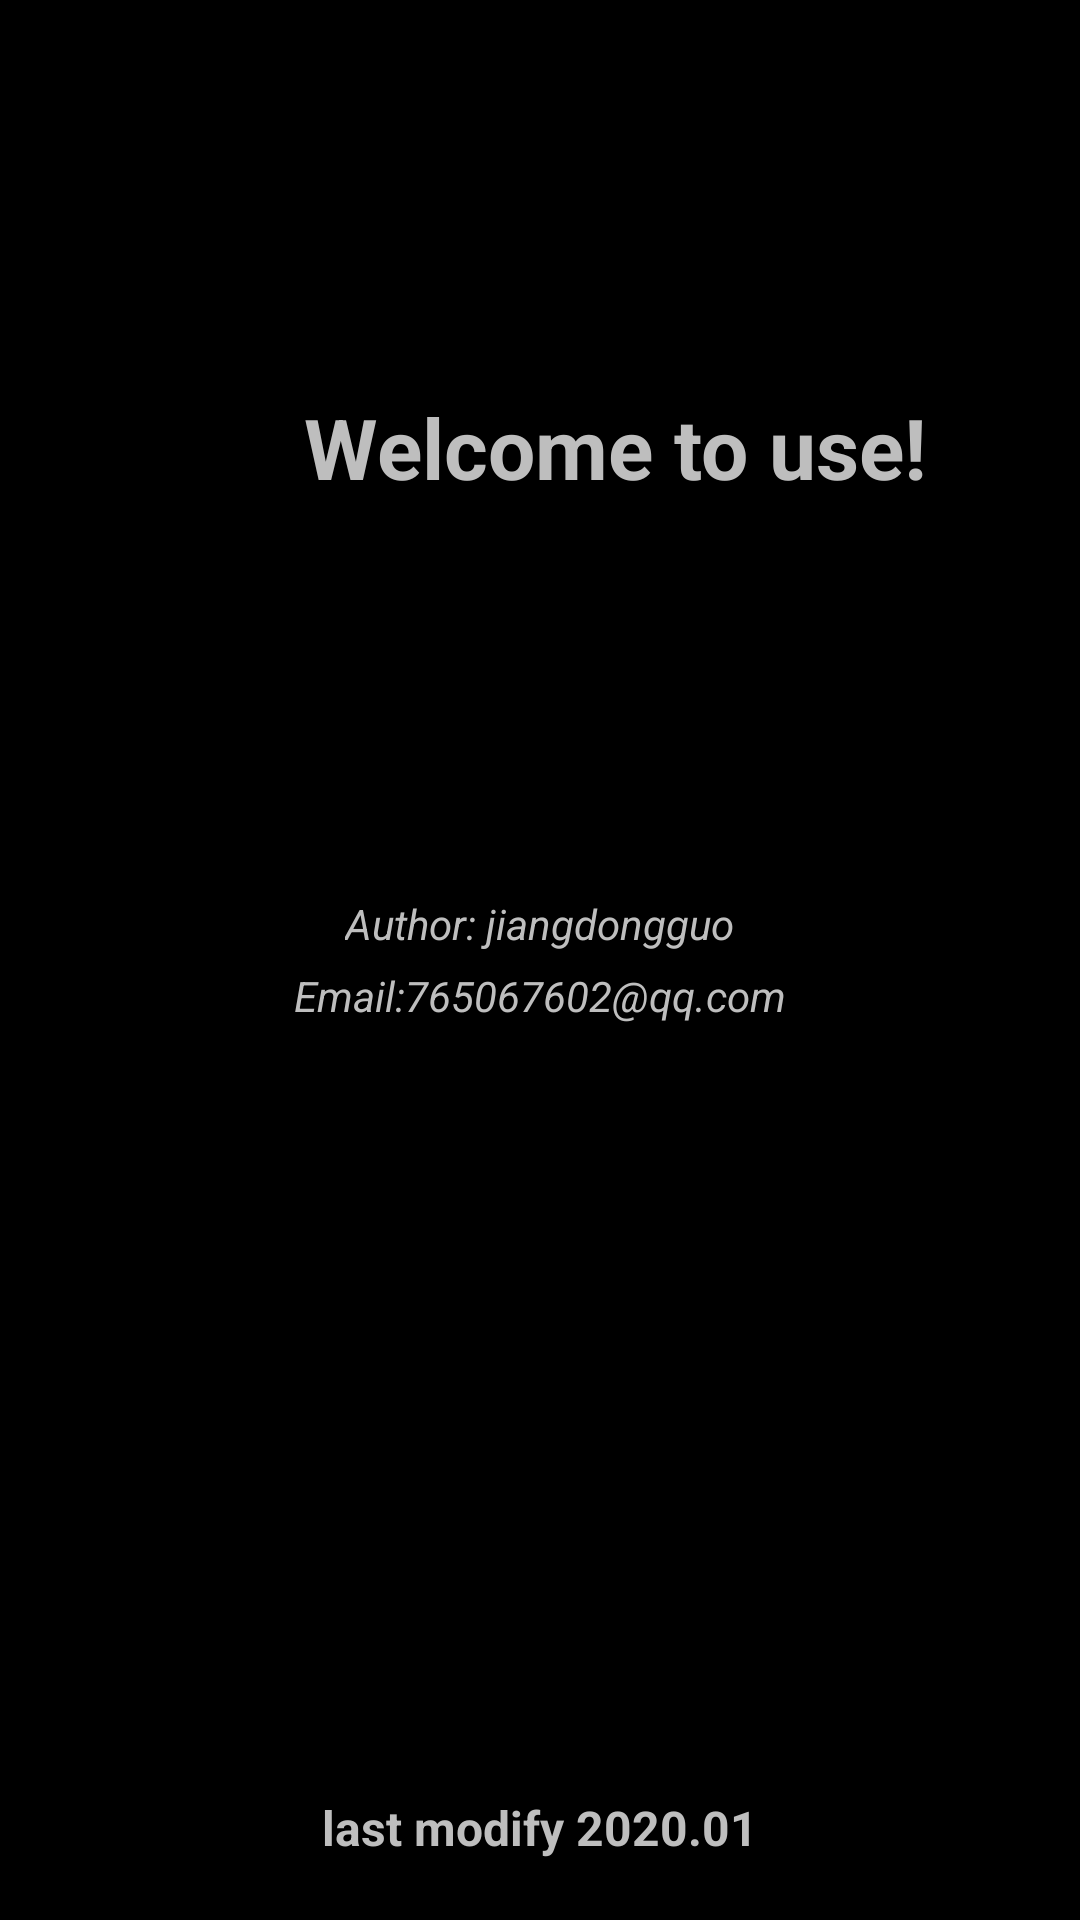

Write the Android layout XML for this screen, with the resource values it uses.
<!-- AndroidManifest.xml: application theme android:Theme.Black.NoTitleBar -->
<!-- res/layout/activity_splash.xml -->
<?xml version="1.0" encoding="utf-8"?>
<LinearLayout xmlns:android="http://schemas.android.com/apk/res/android"
    android:orientation="vertical" android:layout_width="match_parent"
    android:layout_height="match_parent"
    android:id="@+id/layout_camerapicker">

    <TextView
        android:layout_width="410dp"
        android:layout_height="0dp"
        android:layout_weight="1"
        android:gravity="center_horizontal|center_vertical"
        android:text="Welcome to use!"
        android:textSize="28sp"
        android:textStyle="bold" />
    <TextView
        android:layout_width="wrap_content"
        android:layout_height="wrap_content"
        android:layout_gravity="center_horizontal|center_vertical"
        android:textSize="14sp"
        android:textStyle="italic"
        android:text="Author: jiangdongguo"/>
    <TextView
        android:layout_width="wrap_content"
        android:layout_height="wrap_content"
        android:layout_gravity="center_horizontal|center_vertical"
        android:layout_marginTop="5dp"
        android:textStyle="italic"
        android:textSize="14sp"
        android:text="Email:765067602@qq.com"/>
    <TextView
        android:layout_width="match_parent"
        android:layout_height="0dp"
        android:text="last modify 2020.01"
        android:textSize="16sp"
        android:textStyle="bold"
        android:gravity="bottom|center_horizontal"
        android:paddingBottom="20dp"
        android:layout_weight="1"/>
</LinearLayout>
<!-- resources referenced by this layout -->
<resources>

</resources>
